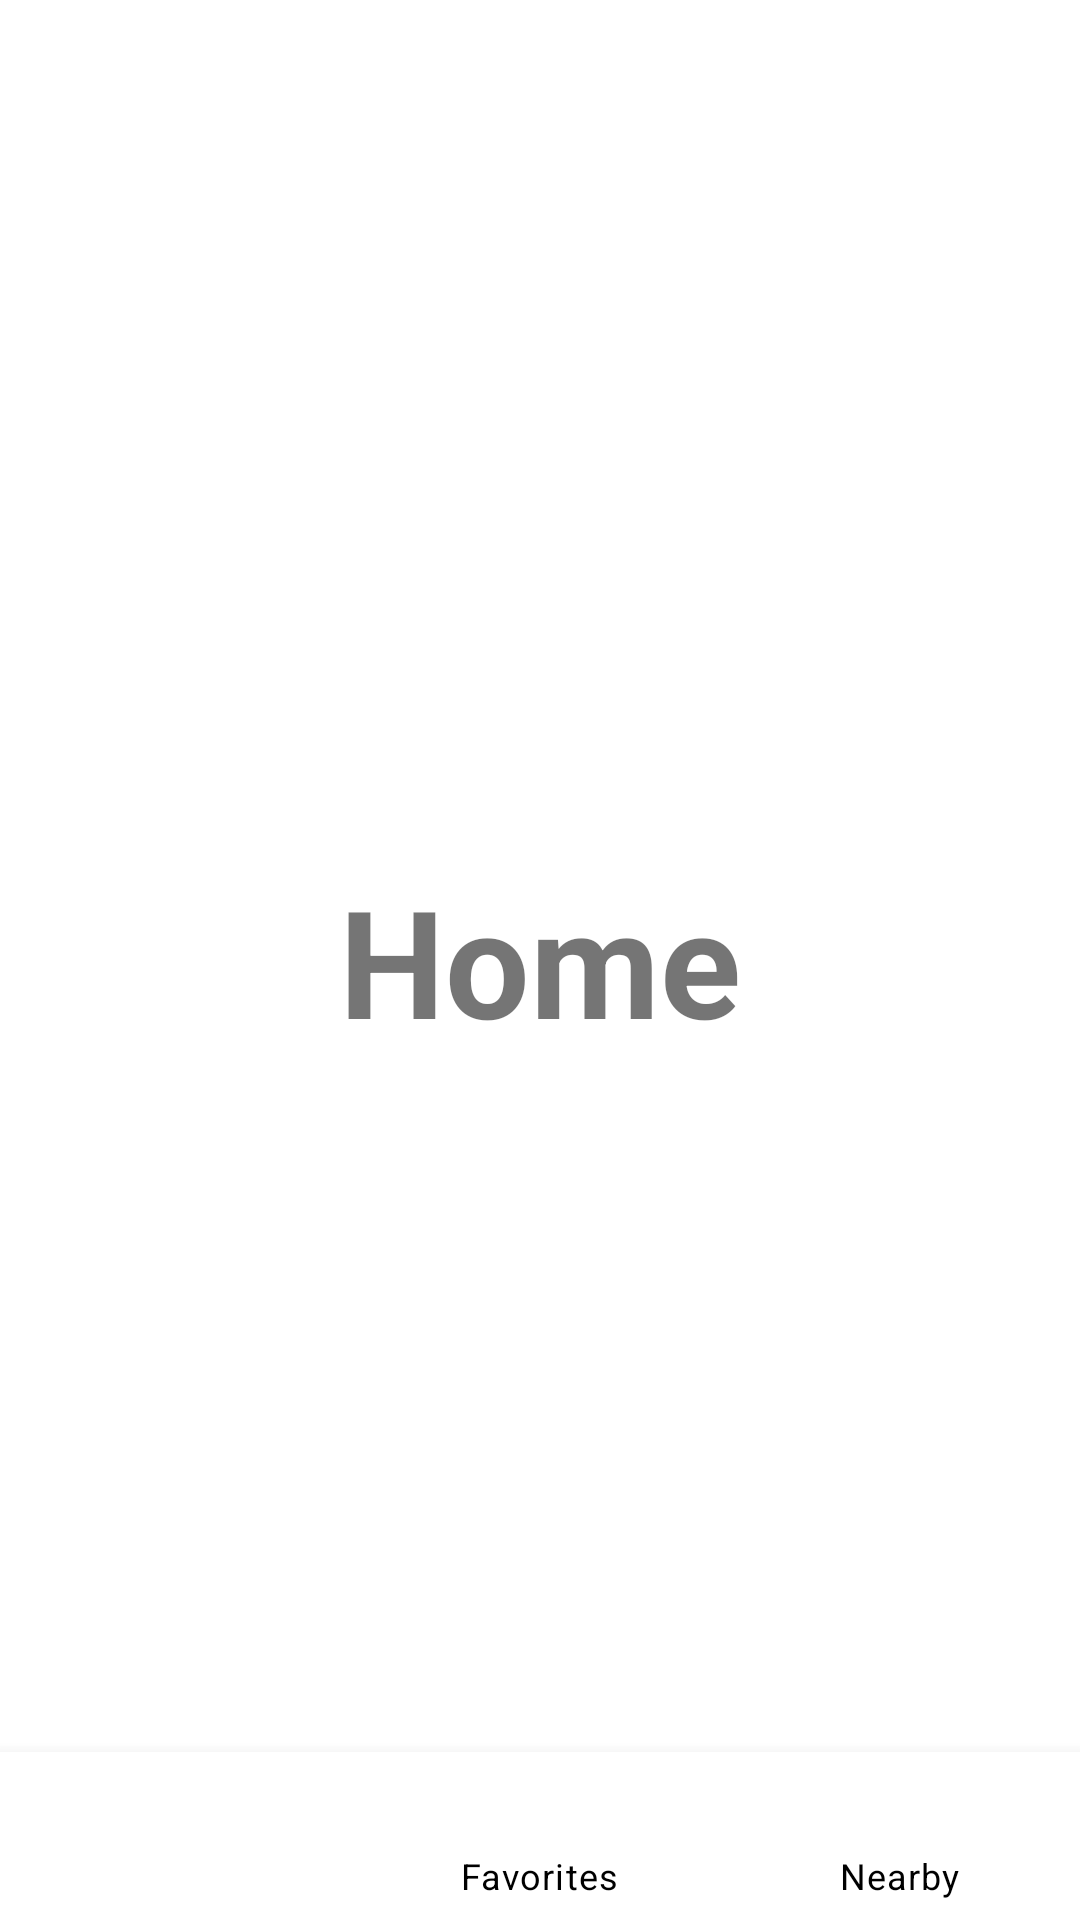

Layout XML and referenced resources for this Android screen:
<!-- AndroidManifest.xml: application theme Theme.Bottom_2 -->
<!-- res/layout/activity_main.xml -->
<?xml version="1.0" encoding="utf-8"?>
<RelativeLayout xmlns:android="http://schemas.android.com/apk/res/android"
    xmlns:app="http://schemas.android.com/apk/res-auto"
    xmlns:tools="http://schemas.android.com/tools"
    android:layout_width="match_parent"
    android:layout_height="match_parent"
    tools:context=".MainActivity">

    <TextView
        android:text="Home"
        android:textSize="50dp"
        android:textStyle="bold"
        android:layout_width="wrap_content"
        android:layout_centerInParent="true"
        android:layout_height="wrap_content">
    </TextView>


    <com.google.android.material.bottomnavigation.BottomNavigationView
        android:layout_width="match_parent"
        android:id="@+id/bottom_navigation"
        app:itemTextColor="@drawable/selector"
        app:background="@color/purple_200"
        app:menu="@menu/bottom_nav_menu"
        app:itemIconTint="@drawable/selector"
        android:layout_alignParentBottom="true"
        android:layout_height="wrap_content">
    </com.google.android.material.bottomnavigation.BottomNavigationView>

</RelativeLayout>
<!-- resources referenced by this layout -->
<resources>
  <!-- drawable selector (drawable) -->
  <?xml version="1.0" encoding="utf-8"?>
  <selector xmlns:android="http://schemas.android.com/apk/res/android">
  
      <item
          android:state_selected="true"
          android:color="@android:color/white">
      </item>
  
      <item
          android:state_selected="false"
          android:color="@android:color/black">
      </item>
  
  
  </selector>
  <style name="Theme.Bottom_2" parent="Theme.MaterialComponents.DayNight.DarkActionBar">
          
          <item name="colorPrimary">@color/purple_500</item>
          <item name="colorPrimaryVariant">@color/purple_700</item>
          <item name="colorOnPrimary">@color/white</item>
          
          <item name="colorSecondary">@color/teal_200</item>
          <item name="colorSecondaryVariant">@color/teal_700</item>
          <item name="colorOnSecondary">@color/black</item>
          
          <item name="android:statusBarColor">?attr/colorPrimaryVariant</item>
          
      </style>
  <!-- not gathered from this repository: default colours our renderer supplied (Android Studio template values) -->
  <color name="purple_200">#FFBB86FC</color>
  <color name="purple_500">#FF6200EE</color>
  <color name="purple_700">#FF3700B3</color>
  <color name="teal_200">#FF03DAC5</color>
  <color name="teal_700">#FF018786</color>
  <color name="black">#FF000000</color>
  <color name="white">#FFFFFFFF</color>
</resources>
